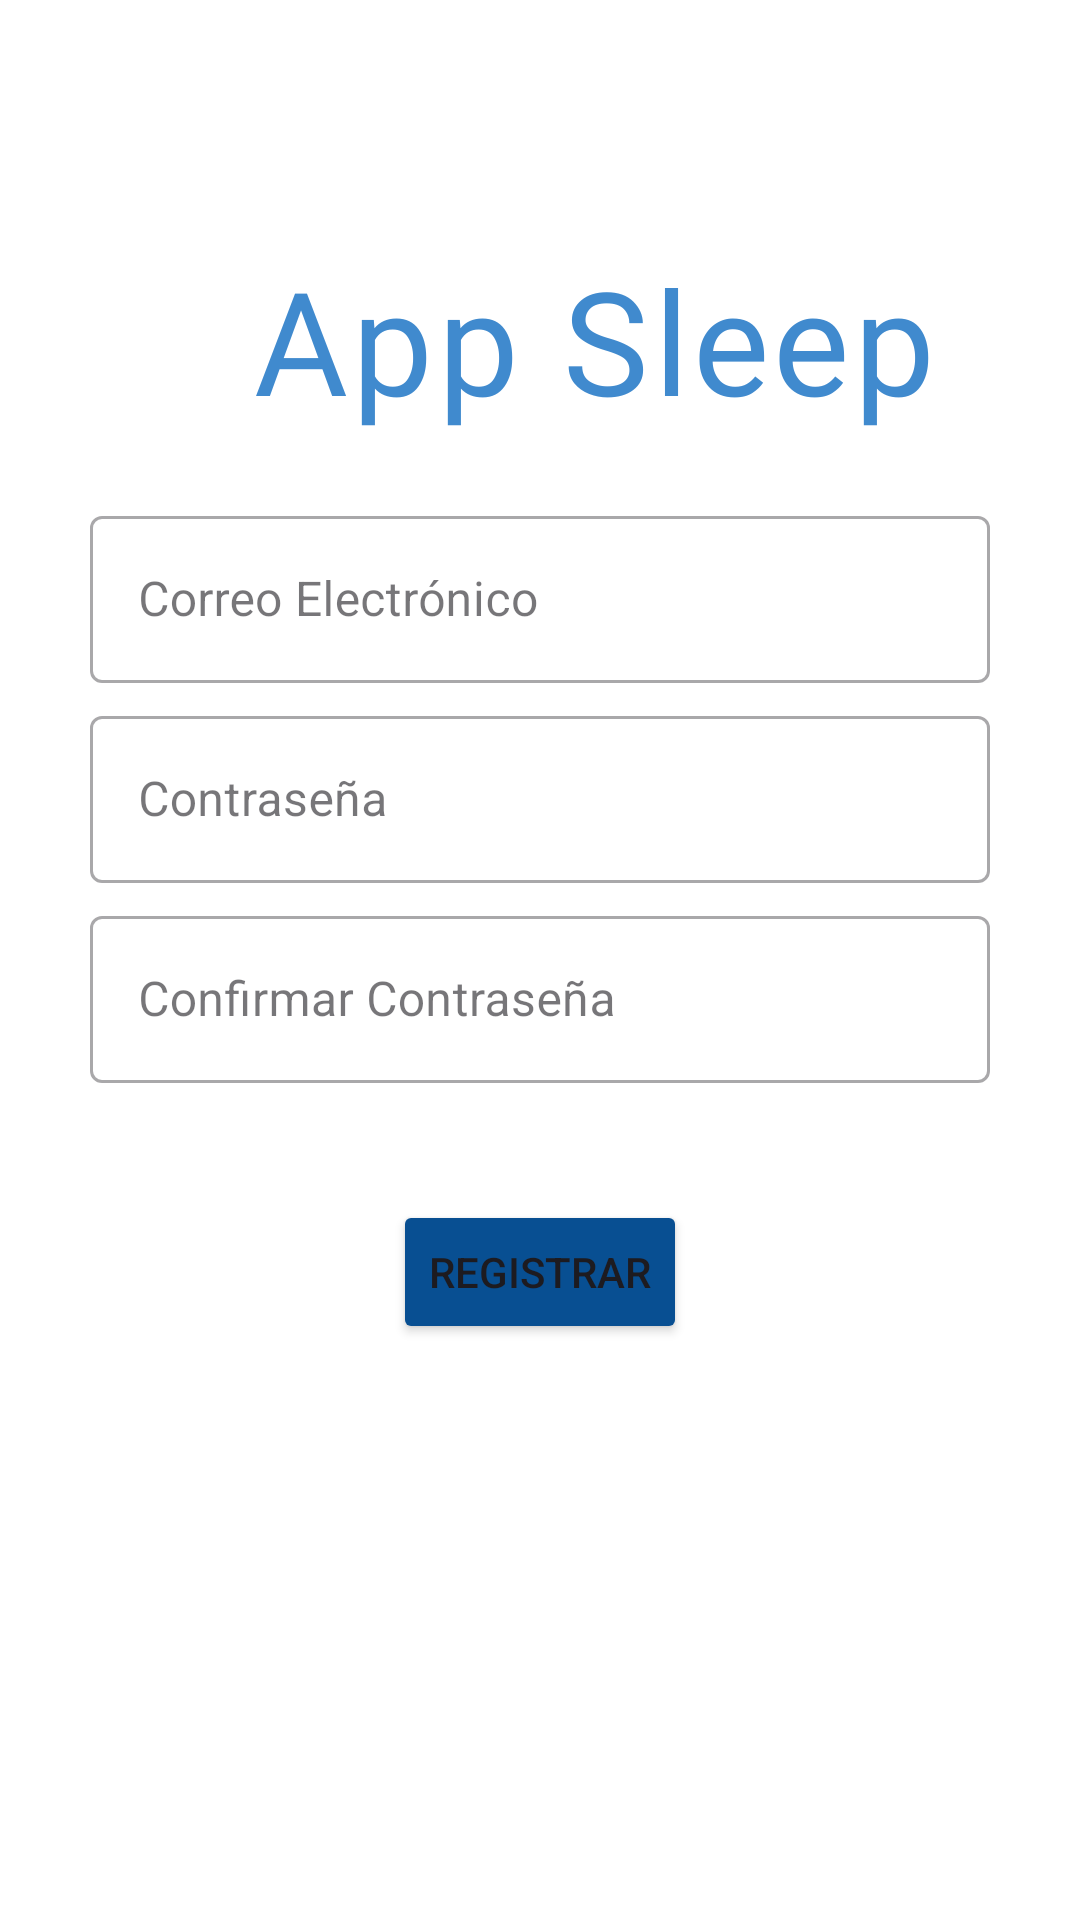

Reconstruct the res/layout file that produces this screen, plus the resources it refers to.
<!-- AndroidManifest.xml: application theme Theme.AppSleep -->
<!-- res/layout/activity_registrar.xml -->
<?xml version="1.0" encoding="utf-8"?>
<RelativeLayout xmlns:android="http://schemas.android.com/apk/res/android"
    xmlns:app="http://schemas.android.com/apk/res-auto"
    android:id="@+id/registrar"
    android:layout_width="match_parent"
    android:layout_height="match_parent"
    android:background="#FFFFFF">

    <TextView
        android:id="@+id/app_sleep"
        android:layout_width="wrap_content"
        android:layout_height="wrap_content"
        android:layout_alignParentLeft="true"
        android:layout_alignParentTop="true"
        android:layout_marginLeft="84dp"
        android:layout_marginTop="81dp"
        android:fontFamily="@font/roboto_condensed_light"
        android:gravity="top"
        android:lineSpacingExtra="-40sp"
        android:text="@string/app_sleep"
        android:textAppearance="@style/app_sleep" />

    <com.google.android.material.textfield.TextInputLayout
        android:id="@+id/correoElectronicoOutlinedTextField"
        android:layout_width="300dp"
        android:layout_height="wrap_content"
        android:hint="@string/correoElectronico"
        android:layout_marginTop="500px"
        android:layout_centerHorizontal="true"
        style="@style/Widget.MaterialComponents.TextInputLayout.OutlinedBox">
        <com.google.android.material.textfield.TextInputEditText
            android:layout_width="match_parent"
            android:layout_height="wrap_content" />

    </com.google.android.material.textfield.TextInputLayout>

    <com.google.android.material.textfield.TextInputLayout
        android:id="@+id/passwordOutlinedTextField"
        android:layout_width="300dp"
        android:layout_height="wrap_content"
        android:hint="@string/password"
        android:layout_marginTop="700px"
        android:layout_centerHorizontal="true"
        style="@style/Widget.MaterialComponents.TextInputLayout.OutlinedBox">

        <com.google.android.material.textfield.TextInputEditText
            android:layout_width="match_parent"
            android:layout_height="wrap_content" />

    </com.google.android.material.textfield.TextInputLayout>

    <com.google.android.material.textfield.TextInputLayout
        android:id="@+id/passwordComfirmOutlinedTextField"
        android:layout_width="300dp"
        android:layout_height="wrap_content"
        android:hint="@string/password2"
        android:layout_marginTop="900px"
        android:layout_centerHorizontal="true"
        style="@style/Widget.MaterialComponents.TextInputLayout.OutlinedBox">

        <com.google.android.material.textfield.TextInputEditText
            android:layout_width="match_parent"
            android:layout_height="wrap_content" />

    </com.google.android.material.textfield.TextInputLayout>

    <Button
        android:id="@+id/containedButton"
        android:layout_width="wrap_content"
        android:layout_height="wrap_content"
        android:text="@string/botonRegistrar"
        android:layout_marginTop="1200px"
        android:layout_centerHorizontal="true"
        app:cornerRadius="10dp"
        app:backgroundTint="#084F92"
        />


</RelativeLayout>
<!-- resources referenced by this layout -->
<resources>
  <string name="app_sleep">App Sleep\n</string>
  <string name="botonRegistrar">REGISTRAR</string>
  <string name="correoElectronico">Correo Electrónico</string>
  <string name="password">Contraseña</string>
  <string name="password2">Confirmar Contraseña</string>
  <style name="app_sleep">
          <item name="android:textSize">48sp</item>
          <item name="android:letterSpacing">0.03</item>
          <item name="android:textColor">#408ACE</item>
      </style>
  <style name="Theme.AppSleep" parent="Base.Theme.AppSleep" />
  <style name="Base.Theme.AppSleep" parent="Theme.Material3.DayNight.NoActionBar">
          
          
      </style>
</resources>
